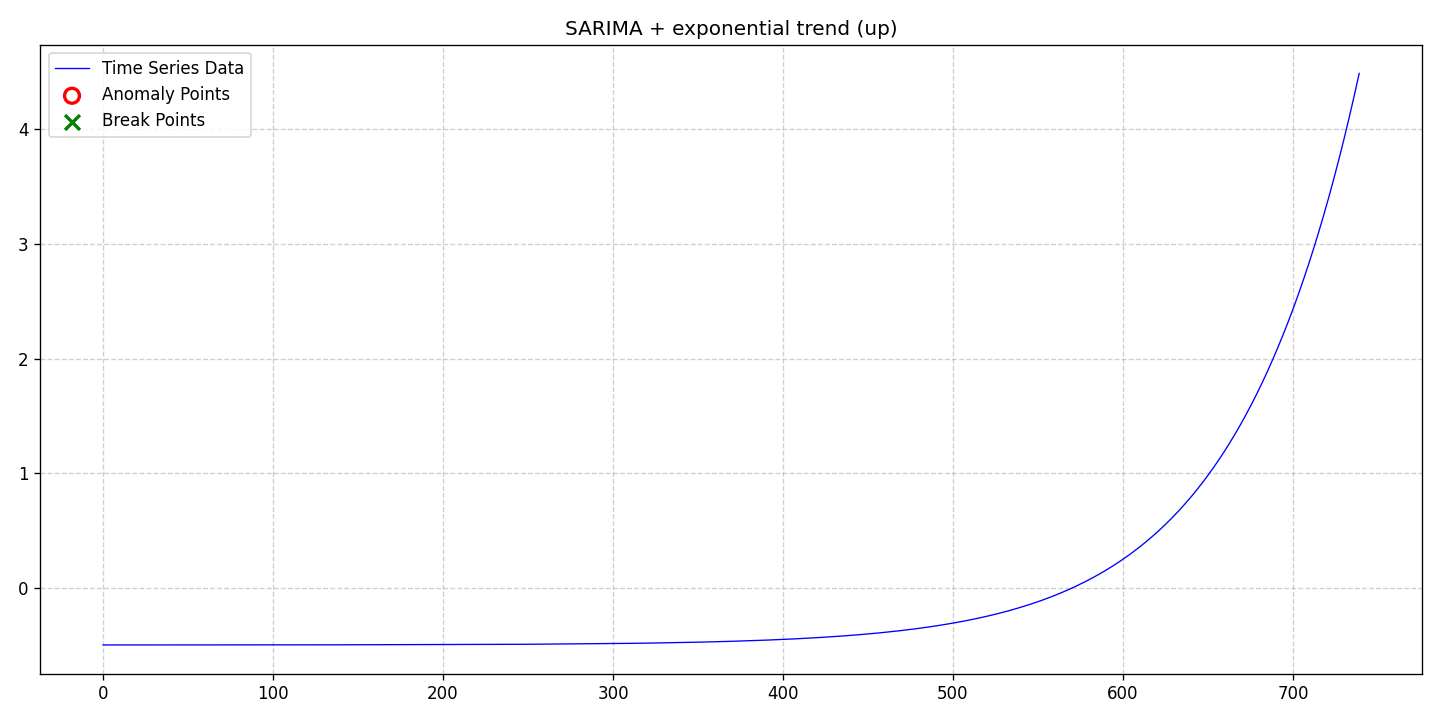

The table this chart was drawn from, first rows:
date, data, stationary, det_lin_up, det_lin_down, det_quad, det_cubic, det_exp, det_damped, stoc_trend, volatility, single_seas, multiple_seas, point_anom_single, point_anom_multi, collect_anom, context_anom, mean_shift, var_shift, trend_shift, point_anom_count, point_anom_location, point_anom_point, collect_anom_count
2020-01-01, -0.4965, 0, 0, 0, 0, 0, 1, 0, 0, 0, 1, 0, 0, 0, 0, 0, 0, 0, 0, 0, none, , 0
2020-01-02, -0.4965, 0, 0, 0, 0, 0, 1, 0, 0, 0, 1, 0, 0, 0, 0, 0, 0, 0, 0, 0, none, , 0
2020-01-03, -0.4965, 0, 0, 0, 0, 0, 1, 0, 0, 0, 1, 0, 0, 0, 0, 0, 0, 0, 0, 0, none, , 0
2020-01-04, -0.4965, 0, 0, 0, 0, 0, 1, 0, 0, 0, 1, 0, 0, 0, 0, 0, 0, 0, 0, 0, none, , 0
2020-01-05, -0.4965, 0, 0, 0, 0, 0, 1, 0, 0, 0, 1, 0, 0, 0, 0, 0, 0, 0, 0, 0, none, , 0
2020-01-06, -0.4965, 0, 0, 0, 0, 0, 1, 0, 0, 0, 1, 0, 0, 0, 0, 0, 0, 0, 0, 0, none, , 0
2020-01-07, -0.4965, 0, 0, 0, 0, 0, 1, 0, 0, 0, 1, 0, 0, 0, 0, 0, 0, 0, 0, 0, none, , 0
2020-01-08, -0.4965, 0, 0, 0, 0, 0, 1, 0, 0, 0, 1, 0, 0, 0, 0, 0, 0, 0, 0, 0, none, , 0
2020-01-09, -0.4965, 0, 0, 0, 0, 0, 1, 0, 0, 0, 1, 0, 0, 0, 0, 0, 0, 0, 0, 0, none, , 0
2020-01-10, -0.4965, 0, 0, 0, 0, 0, 1, 0, 0, 0, 1, 0, 0, 0, 0, 0, 0, 0, 0, 0, none, , 0
2020-01-11, -0.4965, 0, 0, 0, 0, 0, 1, 0, 0, 0, 1, 0, 0, 0, 0, 0, 0, 0, 0, 0, none, , 0
2020-01-12, -0.4965, 0, 0, 0, 0, 0, 1, 0, 0, 0, 1, 0, 0, 0, 0, 0, 0, 0, 0, 0, none, , 0
2020-01-13, -0.4965, 0, 0, 0, 0, 0, 1, 0, 0, 0, 1, 0, 0, 0, 0, 0, 0, 0, 0, 0, none, , 0
2020-01-14, -0.4964, 0, 0, 0, 0, 0, 1, 0, 0, 0, 1, 0, 0, 0, 0, 0, 0, 0, 0, 0, none, , 0
2020-01-15, -0.4965, 0, 0, 0, 0, 0, 1, 0, 0, 0, 1, 0, 0, 0, 0, 0, 0, 0, 0, 0, none, , 0
2020-01-16, -0.4964, 0, 0, 0, 0, 0, 1, 0, 0, 0, 1, 0, 0, 0, 0, 0, 0, 0, 0, 0, none, , 0
2020-01-17, -0.4964, 0, 0, 0, 0, 0, 1, 0, 0, 0, 1, 0, 0, 0, 0, 0, 0, 0, 0, 0, none, , 0
2020-01-18, -0.4965, 0, 0, 0, 0, 0, 1, 0, 0, 0, 1, 0, 0, 0, 0, 0, 0, 0, 0, 0, none, , 0
2020-01-19, -0.4965, 0, 0, 0, 0, 0, 1, 0, 0, 0, 1, 0, 0, 0, 0, 0, 0, 0, 0, 0, none, , 0
2020-01-20, -0.4965, 0, 0, 0, 0, 0, 1, 0, 0, 0, 1, 0, 0, 0, 0, 0, 0, 0, 0, 0, none, , 0
2020-01-21, -0.4964, 0, 0, 0, 0, 0, 1, 0, 0, 0, 1, 0, 0, 0, 0, 0, 0, 0, 0, 0, none, , 0
2020-01-22, -0.4964, 0, 0, 0, 0, 0, 1, 0, 0, 0, 1, 0, 0, 0, 0, 0, 0, 0, 0, 0, none, , 0
2020-01-23, -0.4964, 0, 0, 0, 0, 0, 1, 0, 0, 0, 1, 0, 0, 0, 0, 0, 0, 0, 0, 0, none, , 0
2020-01-24, -0.4964, 0, 0, 0, 0, 0, 1, 0, 0, 0, 1, 0, 0, 0, 0, 0, 0, 0, 0, 0, none, , 0
2020-01-25, -0.4964, 0, 0, 0, 0, 0, 1, 0, 0, 0, 1, 0, 0, 0, 0, 0, 0, 0, 0, 0, none, , 0
2020-01-26, -0.4964, 0, 0, 0, 0, 0, 1, 0, 0, 0, 1, 0, 0, 0, 0, 0, 0, 0, 0, 0, none, , 0
2020-01-27, -0.4964, 0, 0, 0, 0, 0, 1, 0, 0, 0, 1, 0, 0, 0, 0, 0, 0, 0, 0, 0, none, , 0
2020-01-28, -0.4964, 0, 0, 0, 0, 0, 1, 0, 0, 0, 1, 0, 0, 0, 0, 0, 0, 0, 0, 0, none, , 0
2020-01-29, -0.4964, 0, 0, 0, 0, 0, 1, 0, 0, 0, 1, 0, 0, 0, 0, 0, 0, 0, 0, 0, none, , 0
2020-01-30, -0.4964, 0, 0, 0, 0, 0, 1, 0, 0, 0, 1, 0, 0, 0, 0, 0, 0, 0, 0, 0, none, , 0
2020-01-31, -0.4964, 0, 0, 0, 0, 0, 1, 0, 0, 0, 1, 0, 0, 0, 0, 0, 0, 0, 0, 0, none, , 0
2020-02-01, -0.4964, 0, 0, 0, 0, 0, 1, 0, 0, 0, 1, 0, 0, 0, 0, 0, 0, 0, 0, 0, none, , 0
2020-02-02, -0.4964, 0, 0, 0, 0, 0, 1, 0, 0, 0, 1, 0, 0, 0, 0, 0, 0, 0, 0, 0, none, , 0
2020-02-03, -0.4964, 0, 0, 0, 0, 0, 1, 0, 0, 0, 1, 0, 0, 0, 0, 0, 0, 0, 0, 0, none, , 0
2020-02-04, -0.4964, 0, 0, 0, 0, 0, 1, 0, 0, 0, 1, 0, 0, 0, 0, 0, 0, 0, 0, 0, none, , 0
2020-02-05, -0.4964, 0, 0, 0, 0, 0, 1, 0, 0, 0, 1, 0, 0, 0, 0, 0, 0, 0, 0, 0, none, , 0
2020-02-06, -0.4964, 0, 0, 0, 0, 0, 1, 0, 0, 0, 1, 0, 0, 0, 0, 0, 0, 0, 0, 0, none, , 0
2020-02-07, -0.4964, 0, 0, 0, 0, 0, 1, 0, 0, 0, 1, 0, 0, 0, 0, 0, 0, 0, 0, 0, none, , 0
2020-02-08, -0.4964, 0, 0, 0, 0, 0, 1, 0, 0, 0, 1, 0, 0, 0, 0, 0, 0, 0, 0, 0, none, , 0
2020-02-09, -0.4964, 0, 0, 0, 0, 0, 1, 0, 0, 0, 1, 0, 0, 0, 0, 0, 0, 0, 0, 0, none, , 0
2020-02-10, -0.4964, 0, 0, 0, 0, 0, 1, 0, 0, 0, 1, 0, 0, 0, 0, 0, 0, 0, 0, 0, none, , 0
2020-02-11, -0.4964, 0, 0, 0, 0, 0, 1, 0, 0, 0, 1, 0, 0, 0, 0, 0, 0, 0, 0, 0, none, , 0
2020-02-12, -0.4964, 0, 0, 0, 0, 0, 1, 0, 0, 0, 1, 0, 0, 0, 0, 0, 0, 0, 0, 0, none, , 0
2020-02-13, -0.4963, 0, 0, 0, 0, 0, 1, 0, 0, 0, 1, 0, 0, 0, 0, 0, 0, 0, 0, 0, none, , 0
2020-02-14, -0.4964, 0, 0, 0, 0, 0, 1, 0, 0, 0, 1, 0, 0, 0, 0, 0, 0, 0, 0, 0, none, , 0
2020-02-15, -0.4963, 0, 0, 0, 0, 0, 1, 0, 0, 0, 1, 0, 0, 0, 0, 0, 0, 0, 0, 0, none, , 0
2020-02-16, -0.4963, 0, 0, 0, 0, 0, 1, 0, 0, 0, 1, 0, 0, 0, 0, 0, 0, 0, 0, 0, none, , 0
2020-02-17, -0.4963, 0, 0, 0, 0, 0, 1, 0, 0, 0, 1, 0, 0, 0, 0, 0, 0, 0, 0, 0, none, , 0
2020-02-18, -0.4963, 0, 0, 0, 0, 0, 1, 0, 0, 0, 1, 0, 0, 0, 0, 0, 0, 0, 0, 0, none, , 0
2020-02-19, -0.4963, 0, 0, 0, 0, 0, 1, 0, 0, 0, 1, 0, 0, 0, 0, 0, 0, 0, 0, 0, none, , 0
2020-02-20, -0.4963, 0, 0, 0, 0, 0, 1, 0, 0, 0, 1, 0, 0, 0, 0, 0, 0, 0, 0, 0, none, , 0
2020-02-21, -0.4963, 0, 0, 0, 0, 0, 1, 0, 0, 0, 1, 0, 0, 0, 0, 0, 0, 0, 0, 0, none, , 0
2020-02-22, -0.4963, 0, 0, 0, 0, 0, 1, 0, 0, 0, 1, 0, 0, 0, 0, 0, 0, 0, 0, 0, none, , 0
2020-02-23, -0.4963, 0, 0, 0, 0, 0, 1, 0, 0, 0, 1, 0, 0, 0, 0, 0, 0, 0, 0, 0, none, , 0
2020-02-24, -0.4963, 0, 0, 0, 0, 0, 1, 0, 0, 0, 1, 0, 0, 0, 0, 0, 0, 0, 0, 0, none, , 0
2020-02-25, -0.4963, 0, 0, 0, 0, 0, 1, 0, 0, 0, 1, 0, 0, 0, 0, 0, 0, 0, 0, 0, none, , 0
2020-02-26, -0.4963, 0, 0, 0, 0, 0, 1, 0, 0, 0, 1, 0, 0, 0, 0, 0, 0, 0, 0, 0, none, , 0
2020-02-27, -0.4963, 0, 0, 0, 0, 0, 1, 0, 0, 0, 1, 0, 0, 0, 0, 0, 0, 0, 0, 0, none, , 0
2020-02-28, -0.4963, 0, 0, 0, 0, 0, 1, 0, 0, 0, 1, 0, 0, 0, 0, 0, 0, 0, 0, 0, none, , 0
2020-02-29, -0.4963, 0, 0, 0, 0, 0, 1, 0, 0, 0, 1, 0, 0, 0, 0, 0, 0, 0, 0, 0, none, , 0
... 680 more rows
